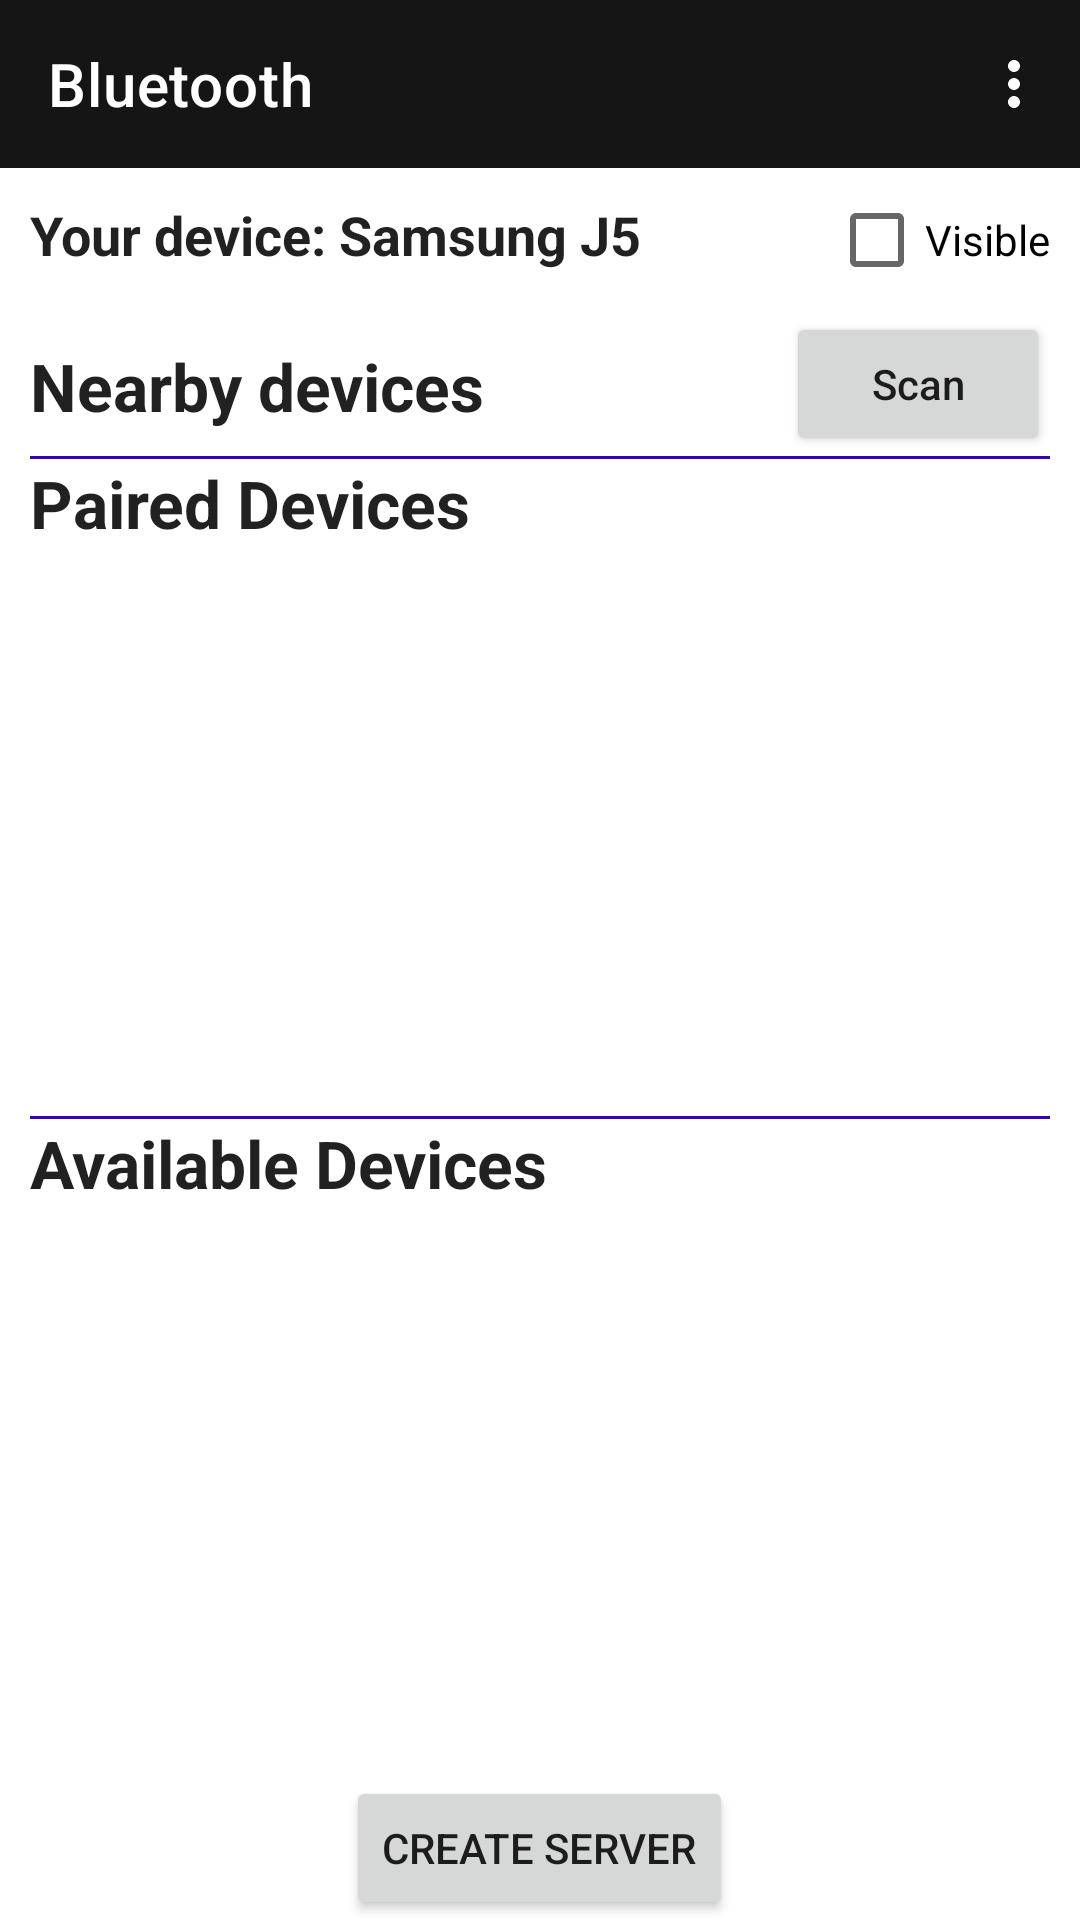

Produce the Android XML layout that renders to this screen, including the resource entries it uses.
<!-- AndroidManifest.xml: application theme Theme.App -->
<!-- res/layout/activity_bluetooth.xml -->
<?xml version="1.0" encoding="utf-8"?>
<LinearLayout xmlns:android="http://schemas.android.com/apk/res/android"
    xmlns:app="http://schemas.android.com/apk/res-auto"
    xmlns:tools="http://schemas.android.com/tools"
    android:layout_width="match_parent"
    android:layout_height="match_parent"
    android:orientation="vertical"
    tools:context=".Bluetooth">

    
    <androidx.coordinatorlayout.widget.CoordinatorLayout
    android:layout_width="match_parent"
    android:layout_height="wrap_content">

    <com.google.android.material.appbar.AppBarLayout
        android:layout_width="match_parent"
        android:layout_height="wrap_content">

        <com.google.android.material.appbar.MaterialToolbar
            android:id="@+id/topAppBar"
            android:layout_width="match_parent"
            android:layout_height="?attr/actionBarSize"
            app:title="Bluetooth"
            app:menu="@menu/top_app_bar"
            app:navigationIcon="@drawable/ic_baseline_arrow_back_ios_24"
            style="@style/Widget.MaterialComponents.Toolbar.Primary"
            />

    </com.google.android.material.appbar.AppBarLayout>











    </androidx.coordinatorlayout.widget.CoordinatorLayout>

    
    <RelativeLayout
        android:layout_width="match_parent"
        android:layout_height="wrap_content"
        android:layout_marginLeft="10dp"
        android:layout_marginRight="10dp"
        >
        <TextView
            android:id="@+id/nameDevice"
            android:layout_marginTop="10dp"
            android:layout_width="wrap_content"
            android:layout_height="wrap_content"
            android:text="Your device: Samsung J5"
            android:layout_alignParentStart="true"
            style="@android:style/TextAppearance.Medium"
            android:textStyle="bold"/>

        <CheckBox
            android:id="@+id/visible"
            android:layout_width="wrap_content"
            android:layout_height="wrap_content"
            android:layout_alignParentEnd="true"
            android:text="Visible"
            android:textAllCaps="false"
            />

    </RelativeLayout>

    
    <RelativeLayout
        android:layout_width="match_parent"
        android:layout_height="wrap_content"
        android:layout_marginLeft="10dp"
        android:layout_marginRight="10dp"
        >
        <TextView
            android:layout_marginTop="10dp"
            android:layout_width="wrap_content"
            android:layout_height="wrap_content"
            android:text="Nearby devices"
            android:layout_alignParentStart="true"
            style="@android:style/TextAppearance.Large"
            android:textStyle="bold"/>

        <Button
            android:id="@+id/discoverBluetooth"
            android:layout_width="wrap_content"
            android:layout_height="wrap_content"
            android:layout_alignParentEnd="true"
            android:text="Scan"
            android:textAllCaps="false"
            />

    </RelativeLayout>

    
    <TextView
        android:layout_width="match_parent"
        android:layout_height="1dp"
        android:background="@color/colorPrimaryDark"
        android:layout_marginLeft="10dp"
        android:layout_marginRight="10dp"/>

    
    <TextView
        android:layout_width="wrap_content"
        android:layout_height="wrap_content"
        android:text="Paired Devices"
        style="@android:style/TextAppearance.Large"
        android:textStyle="bold"
        android:layout_marginLeft="10dp"
        android:layout_marginRight="10dp"/>

    <ListView
        android:id="@+id/listPairedDevices"
        android:layout_width="match_parent"
        android:layout_height="400dp"
        android:layout_marginLeft="10dp"
        android:layout_marginRight="10dp"
        android:layout_weight="1"/>

    
    <TextView
        android:layout_width="match_parent"
        android:layout_height="1dp"
        android:background="@color/colorPrimaryDark"
        android:layout_marginLeft="10dp"
        android:layout_marginRight="10dp"/>

    
    <TextView
        android:layout_width="wrap_content"
        android:layout_height="wrap_content"
        android:text="Available Devices"
        style="@android:style/TextAppearance.Large"
        android:textStyle="bold"
        android:layout_marginLeft="10dp"
        android:layout_marginRight="10dp"/>

    <ListView
        android:id="@+id/listAvailableDevices"
        android:layout_width="match_parent"
        android:layout_height="400dp"
        android:layout_marginLeft="10dp"
        android:layout_marginRight="10dp"
        android:layout_weight="1"/>

    <Button
        android:id="@+id/btnCreateServer"
        android:layout_width="wrap_content"
        android:layout_height="wrap_content"
        android:layout_gravity="center_horizontal"
        android:text="Create Server" />

</LinearLayout>
<!-- resources referenced by this layout -->
<resources>
  <color name="colorPrimaryDark">#3700B3</color>
  <style name="Theme.App" parent="Theme.MaterialComponents.Light">
          <item name="colorPrimary">@color/shrine_pink_100</item>
          <item name="colorOnPrimary">@color/shrine_pink_900</item>
          <item name="colorSecondary">@color/shrine_pink_50</item>
          <item name="colorOnSecondary">@color/shrine_pink_900</item>
          <item name="textAppearanceSubtitle1">@style/TextAppearance.App.Subtitle1</item>
          <item name="shapeAppearanceSmallComponent">@style/ShapeAppearance.App.SmallComponent</item>
      </style>
  <color name="shrine_pink_100">#151515</color>
  <color name="shrine_pink_900">#FFFFFF</color>
  <color name="shrine_pink_50">#0DED45</color>
  <style name="TextAppearance.App.Subtitle1" parent="TextAppearance.MaterialComponents.Subtitle1">
  
  
      </style>
  <style name="ShapeAppearance.App.SmallComponent" parent="ShapeAppearance.MaterialComponents.SmallComponent">
          <item name="cornerFamily">cut</item>
          <item name="cornerSize">4dp</item>
      </style>
</resources>
